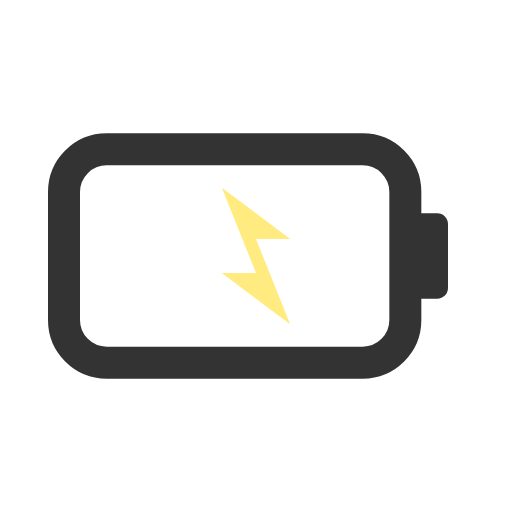
t = 0.00 s
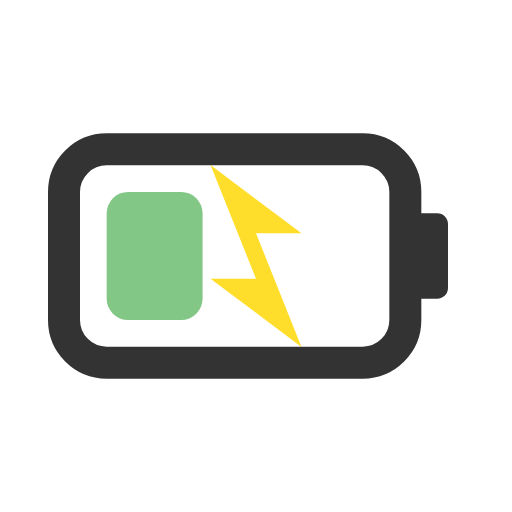
t = 0.33 s
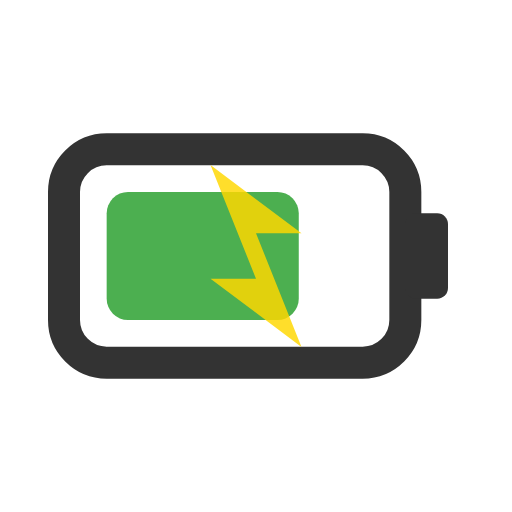
t = 0.67 s
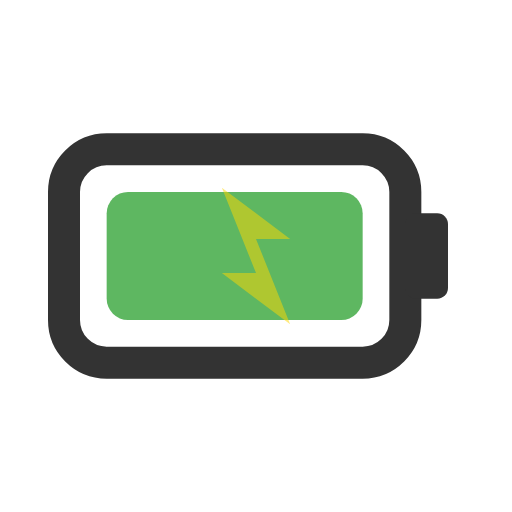
t = 1.00 s
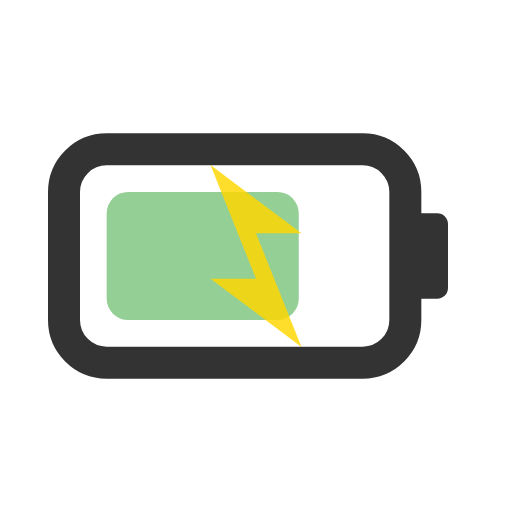
t = 1.33 s
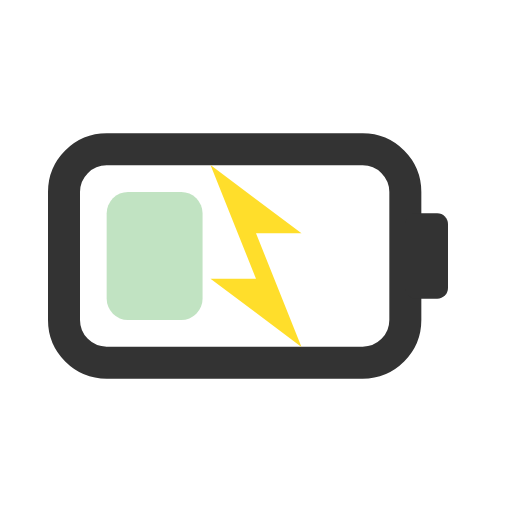
t = 1.67 s

The animated SVG that drew these frames (rendered in a browser with its animation timeline set to each time). Animation: 4 SMIL elements (animate=3,animateTransform=1); one cycle of 2.00 s, repeats indefinitely.

<?xml version="1.0" encoding="UTF-8"?>
<svg width="24" height="24" viewBox="0 0 24 24" xmlns="http://www.w3.org/2000/svg">
  <!-- Battery outline -->
  <rect x="3" y="7" width="16" height="10" rx="2" ry="2" 
        fill="none" stroke="#333" stroke-width="1.5"/>
  
  <!-- Battery terminal -->
  <rect x="19" y="10" width="2" height="4" rx="0.5" ry="0.5" 
        fill="#333"/>
  
  <!-- Animated charging fill -->
  <rect x="5" y="9" width="12" height="6" rx="1" ry="1" 
        fill="#4CAF50" opacity="0.8">
    <animate attributeName="width" 
             values="0;3;6;9;12;12;9;6;3;0" 
             dur="2s" 
             repeatCount="indefinite"/>
    <animate attributeName="opacity" 
             values="0.3;0.6;0.8;1.0;1.0;0.8;0.6;0.4;0.3;0.3" 
             dur="2s" 
             repeatCount="indefinite"/>
  </rect>
  
  <!-- Charging bolt icon -->
  <g transform="translate(12, 12)">
    <path d="M-2,-4 L2,-1 L0,-1 L2,4 L-2,1 L0,1 Z" 
          fill="#FFD700" opacity="0.9">
      <animateTransform attributeName="transform"
                        type="scale"
                        values="0.8;1.2;0.8"
                        dur="1s"
                        repeatCount="indefinite"/>
      <animate attributeName="opacity"
               values="0.5;1.0;0.5"
               dur="1s"
               repeatCount="indefinite"/>
    </path>
  </g>
</svg>
